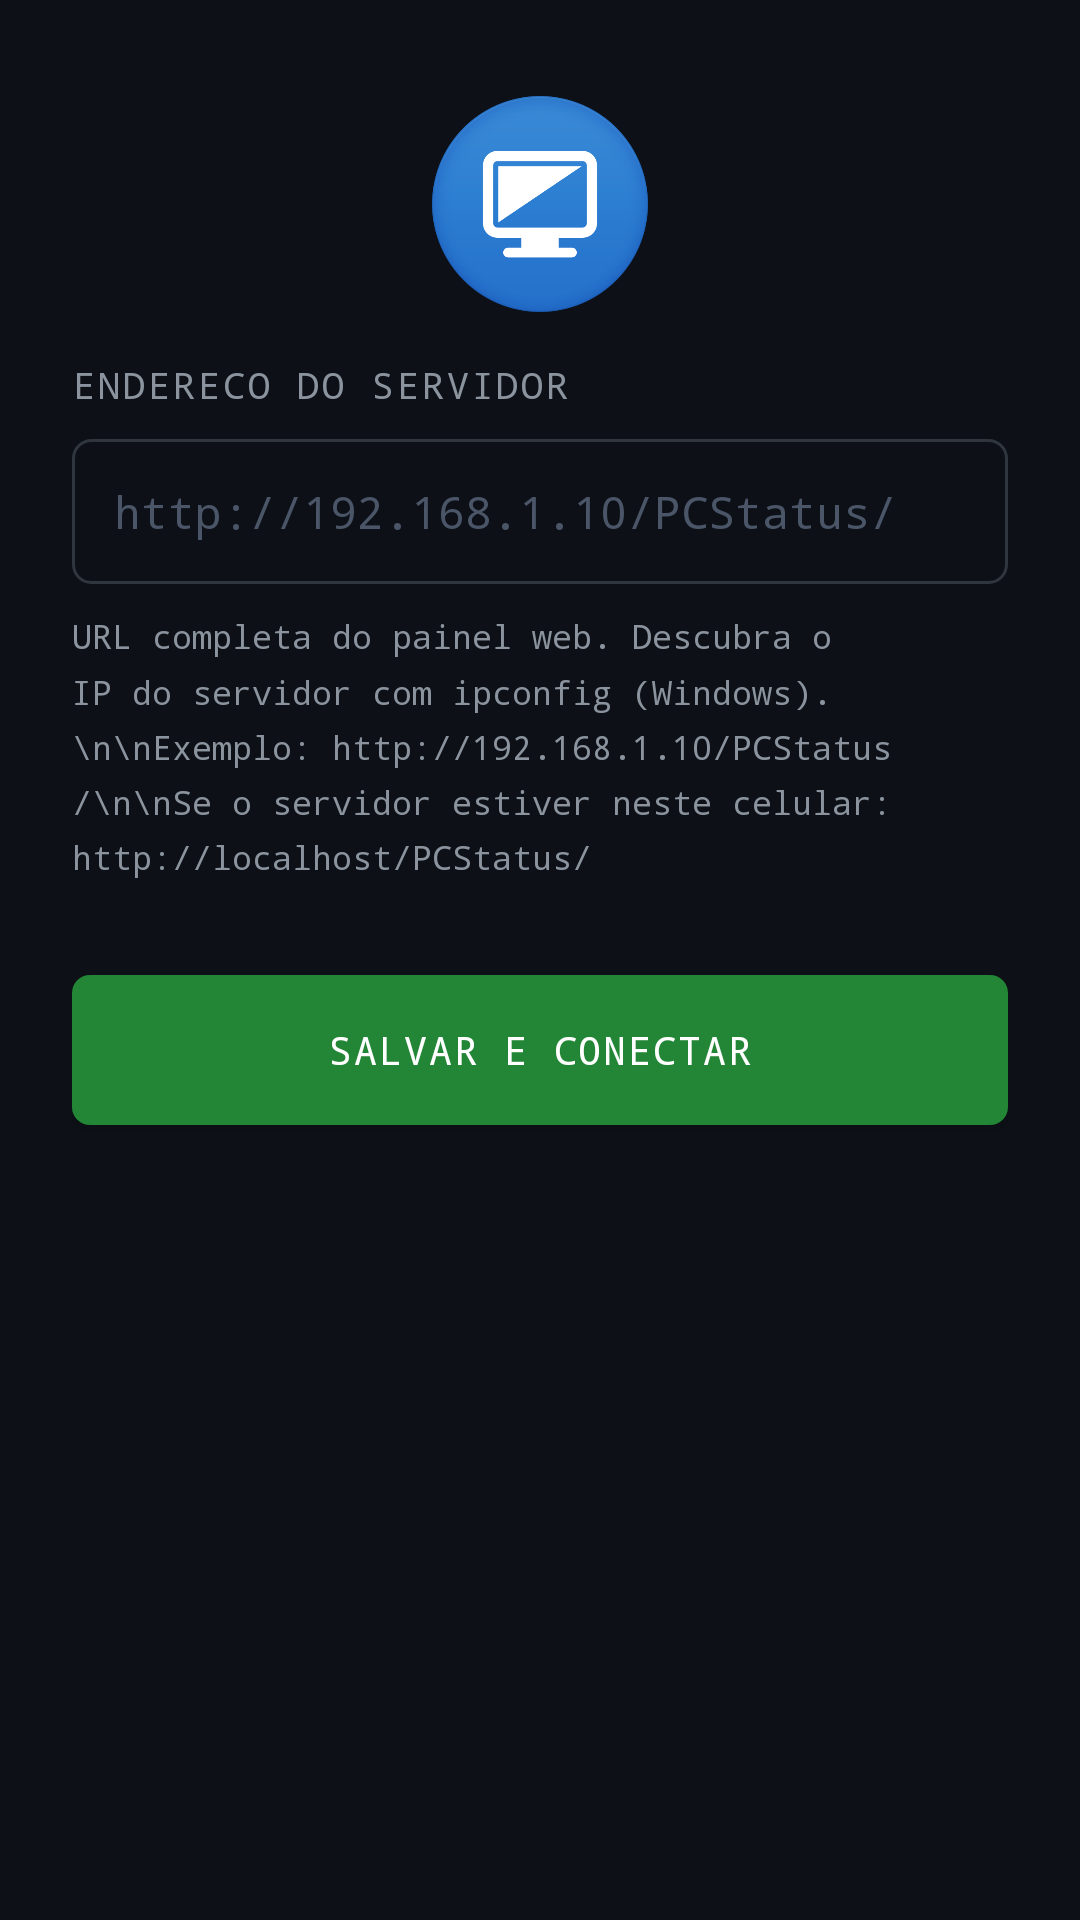

Produce the Android XML layout that renders to this screen, including the resource entries it uses.
<!-- AndroidManifest.xml: activity theme Theme.PCStatus.Settings -->
<!-- res/layout/activity_settings.xml -->
<?xml version="1.0" encoding="utf-8"?>
<LinearLayout
    xmlns:android="http://schemas.android.com/apk/res/android"
    android:layout_width="match_parent"
    android:layout_height="match_parent"
    android:orientation="vertical"
    android:background="#0d1117"
    android:padding="24dp">

    <ImageView
        android:layout_width="72dp"
        android:layout_height="72dp"
        android:src="@mipmap/ic_launcher"
        android:layout_gravity="center_horizontal"
        android:layout_marginBottom="16dp"
        android:layout_marginTop="8dp"
        android:contentDescription="PC Status" />

    <TextView
        android:layout_width="match_parent"
        android:layout_height="wrap_content"
        android:text="Endereco do servidor"
        android:textColor="#8b949e"
        android:fontFamily="monospace"
        android:textSize="12sp"
        android:letterSpacing="0.08"
        android:textAllCaps="true"
        android:layout_marginBottom="10dp" />

    <EditText
        android:id="@+id/editUrl"
        android:layout_width="match_parent"
        android:layout_height="wrap_content"
        android:background="@drawable/edit_bg"
        android:textColor="#c9d1d9"
        android:textColorHint="#4a5568"
        android:hint="http://192.168.1.10/PCStatus/"
        android:fontFamily="monospace"
        android:textSize="15sp"
        android:padding="14dp"
        android:inputType="textUri"
        android:singleLine="true"
        android:imeOptions="actionDone" />

    <TextView
        android:layout_width="match_parent"
        android:layout_height="wrap_content"
        android:text="URL completa do painel web. Descubra o IP do servidor com ipconfig (Windows).\n\nExemplo: http://192.168.1.10/PCStatus/\n\nSe o servidor estiver neste celular: http://localhost/PCStatus/"
        android:textColor="#8b949e"
        android:fontFamily="monospace"
        android:textSize="11sp"
        android:lineSpacingMultiplier="1.4"
        android:layout_marginTop="10dp"
        android:layout_marginBottom="32dp" />

    <Button
        android:id="@+id/btnSave"
        android:layout_width="match_parent"
        android:layout_height="50dp"
        android:text="SALVAR E CONECTAR"
        android:fontFamily="monospace"
        android:textSize="13sp"
        android:letterSpacing="0.05"
        android:background="@drawable/btn_green"
        android:textColor="#ffffff" />

</LinearLayout>
<!-- resources referenced by this layout -->
<resources>
  <!-- drawable btn_green (drawable) -->
  <?xml version="1.0" encoding="utf-8"?>
  <selector xmlns:android="http://schemas.android.com/apk/res/android">
      <item android:state_pressed="true">
          <shape>
              <solid android:color="#2ea043" />
              <corners android:radius="6dp" />
          </shape>
      </item>
      <item>
          <shape>
              <solid android:color="#238636" />
              <corners android:radius="6dp" />
          </shape>
      </item>
  </selector>
  <!-- drawable edit_bg (drawable) -->
  <?xml version="1.0" encoding="utf-8"?>
  <shape xmlns:android="http://schemas.android.com/apk/res/android">
      <solid android:color="#0d1117" />
      <stroke android:width="1dp" android:color="#30363d" />
      <corners android:radius="6dp" />
  </shape>
  <!-- mipmap ic_launcher: webp bitmap (mipmap-xxxhdpi, 24672 bytes) -->
  <style name="Theme.PCStatus.Settings" parent="Theme.AppCompat.Light.DarkActionBar">
          <item name="colorPrimary">@color/card</item>
          <item name="colorPrimaryDark">@color/bg</item>
          <item name="colorAccent">@color/accent</item>
          <item name="android:windowBackground">@color/bg</item>
          <item name="android:statusBarColor">@color/bg</item>
          <item name="android:navigationBarColor">@color/bg</item>
      </style>
  <color name="card">#161b22</color>
  <color name="bg">#0d1117</color>
  <color name="accent">#58a6ff</color>
</resources>
